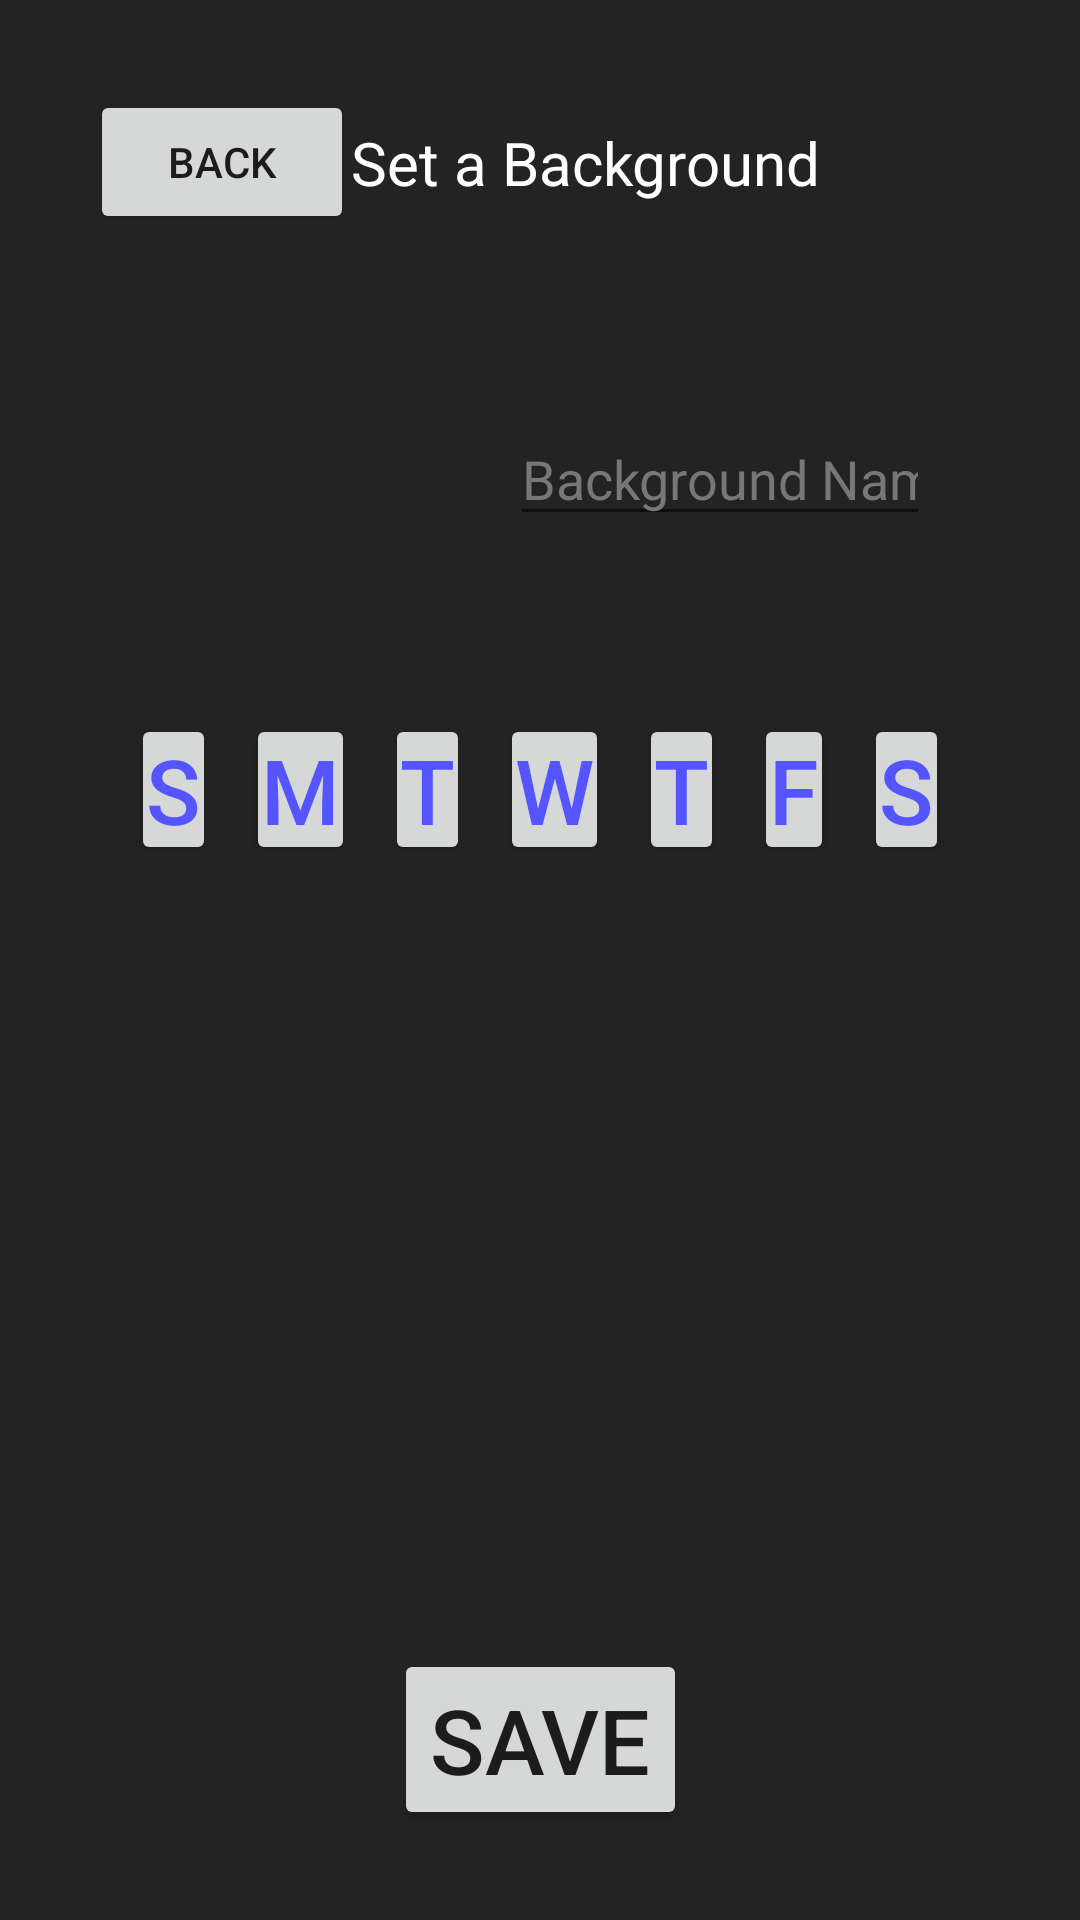

Reconstruct the res/layout file that produces this screen, plus the resources it refers to.
<!-- AndroidManifest.xml: application theme Theme.BackgroundChanger -->
<!-- res/layout/add_background.xml -->
<?xml version="1.0" encoding="utf-8"?>
<androidx.constraintlayout.widget.ConstraintLayout xmlns:android="http://schemas.android.com/apk/res/android"
    xmlns:tools="http://schemas.android.com/tools"
    android:layout_width="match_parent"
    android:layout_height="match_parent"
    xmlns:app="http://schemas.android.com/apk/res-auto"
    android:background="@drawable/background">

    <androidx.constraintlayout.widget.ConstraintLayout
        android:layout_width="match_parent"
        android:layout_height="wrap_content"
        app:layout_constraintTop_toTopOf="parent"
        android:id="@+id/constraintTitle"
        android:paddingTop="30dp"
        android:paddingLeft="30dp"
        android:paddingBottom="30dp">

        <Button
            android:layout_width="wrap_content"
            android:layout_height="wrap_content"
            android:text="Back"
            android:id="@+id/btnBack"/>

        <TextView
            android:layout_width="wrap_content"
            android:layout_height="wrap_content"
            android:text="Set a Background"
            android:textColor="@android:color/white"
            app:layout_constraintLeft_toLeftOf="parent"
            app:layout_constraintRight_toRightOf="parent"
            app:layout_constraintTop_toTopOf="parent"
            app:layout_constraintBottom_toBottomOf="parent"
            android:textSize="20dp"
            android:id="@+id/txtTitle"/>

    </androidx.constraintlayout.widget.ConstraintLayout>

    <LinearLayout
        android:layout_width="match_parent"
        android:layout_height="wrap_content"
        android:id="@+id/linearOne"
        android:orientation="horizontal"
        android:gravity="center_vertical"
        android:layout_marginHorizontal="50dp"
        app:layout_constraintTop_toBottomOf="@+id/constraintTitle">

        <ImageButton
            android:layout_width="100dp"
            android:layout_height="100dp"
            android:background="@drawable/image_icon"/>

        <EditText
            android:id="@+id/editTextTextPersonName"
            android:layout_width="wrap_content"
            android:layout_height="wrap_content"
            android:textColorHint="@color/gray"
            android:textColor="@color/white"
            android:layout_marginLeft="20dp"
            android:ems="10"
            android:inputType="textPersonName"
            android:hint="Background Name" />


    </LinearLayout>

    <LinearLayout
        android:id="@+id/linearTwo"
        android:layout_width="match_parent"
        android:layout_height="wrap_content"
        android:layout_marginTop="30dp"
        android:layout_marginHorizontal="20dp"
        app:layout_constraintTop_toBottomOf="@+id/linearOne"
        android:orientation="vertical">

        <LinearLayout
            android:layout_width="wrap_content"
            android:layout_height="wrap_content"
            android:orientation="horizontal"
            android:layout_gravity="center_horizontal"
            app:layout_constraintTop_toTopOf="parent">

            <Button
                android:id="@+id/btnSunday"
                android:layout_width="wrap_content"
                android:layout_height="wrap_content"
                android:layout_marginHorizontal="5dp"
                android:padding="5dp"
                android:minWidth="0dp"
                android:minHeight="0dp"
                android:textColor="#5555FF"
                android:textSize="30sp"
                android:text="S"/>

            <Button
                android:id="@+id/btnMonday"
                android:layout_width="wrap_content"
                android:layout_height="wrap_content"
                android:layout_marginHorizontal="5dp"
                android:padding="5dp"
                android:minWidth="0dp"
                android:minHeight="0dp"
                android:textColor="#5555FF"
                android:textSize="30sp"
                android:text="M"/>

            <Button
                android:id="@+id/btnTuesday"
                android:layout_width="wrap_content"
                android:layout_height="wrap_content"
                android:layout_marginHorizontal="5dp"
                android:padding="5dp"
                android:minWidth="0dp"
                android:minHeight="0dp"
                android:textColor="#5555FF"
                android:textSize="30sp"
                android:text="T"/>

            <Button
                android:id="@+id/btnWednesday"
                android:layout_width="wrap_content"
                android:layout_height="wrap_content"
                android:layout_marginHorizontal="5dp"
                android:padding="5dp"
                android:minWidth="0dp"
                android:minHeight="0dp"
                android:textColor="#5555FF"
                android:textSize="30sp"
                android:text="W"/>

            <Button
                android:id="@+id/btnThursday"
                android:layout_width="wrap_content"
                android:layout_height="wrap_content"
                android:layout_marginHorizontal="5dp"
                android:padding="5dp"
                android:minWidth="0dp"
                android:minHeight="0dp"
                android:textColor="#5555FF"
                android:textSize="30sp"
                android:text="T"/>

            <Button
                android:id="@+id/btnFriday"
                android:layout_width="wrap_content"
                android:layout_height="wrap_content"
                android:layout_marginHorizontal="5dp"
                android:padding="5dp"
                android:minWidth="0dp"
                android:minHeight="0dp"
                android:textColor="#5555FF"
                android:textSize="30sp"
                android:text="F"/>

            <Button
                android:id="@+id/btnSaturday"
                android:layout_width="wrap_content"
                android:layout_height="wrap_content"
                android:layout_marginHorizontal="5dp"
                android:padding="5dp"
                android:minWidth="0dp"
                android:minHeight="0dp"
                android:textColor="#5555FF"
                android:textSize="30sp"
                android:text="S"/>






        </LinearLayout>

    </LinearLayout>

    <Button
        android:id="@+id/btnSave"
        android:layout_width="wrap_content"
        android:layout_height="wrap_content"
        android:text="Save"
        app:layout_constraintLeft_toLeftOf="parent"
        app:layout_constraintRight_toRightOf="parent"
        app:layout_constraintBottom_toBottomOf="parent"
        android:layout_marginBottom="30dp"
        android:textSize="30sp"/>


</androidx.constraintlayout.widget.ConstraintLayout>
<!-- resources referenced by this layout -->
<resources>
  <color name="gray">#777777</color>
  <color name="white">#FFFFFFFF</color>
  <!-- drawable background (drawable) -->
  <?xml version="1.0" encoding="utf-8"?>
  <shape xmlns:android="http://schemas.android.com/apk/res/android">
      <solid android:color="#232323"></solid>
  </shape>
  <style name="Theme.BackgroundChanger" parent="Theme.MaterialComponents.DayNight.DarkActionBar">
          
          <item name="colorPrimary">@color/purple_500</item>
          <item name="colorPrimaryVariant">@color/purple_700</item>
          <item name="colorOnPrimary">@color/white</item>
          
          <item name="colorSecondary">@color/teal_200</item>
          <item name="colorSecondaryVariant">@color/teal_700</item>
          <item name="colorOnSecondary">@color/black</item>
          
          <item name="android:statusBarColor" tools:targetApi="l">?attr/colorPrimaryVariant</item>
          
      </style>
  <color name="purple_500">#FF6200EE</color>
  <color name="purple_700">#FF3700B3</color>
  <color name="teal_200">#FF03DAC5</color>
  <color name="teal_700">#FF018786</color>
  <color name="black">#FF000000</color>
</resources>
